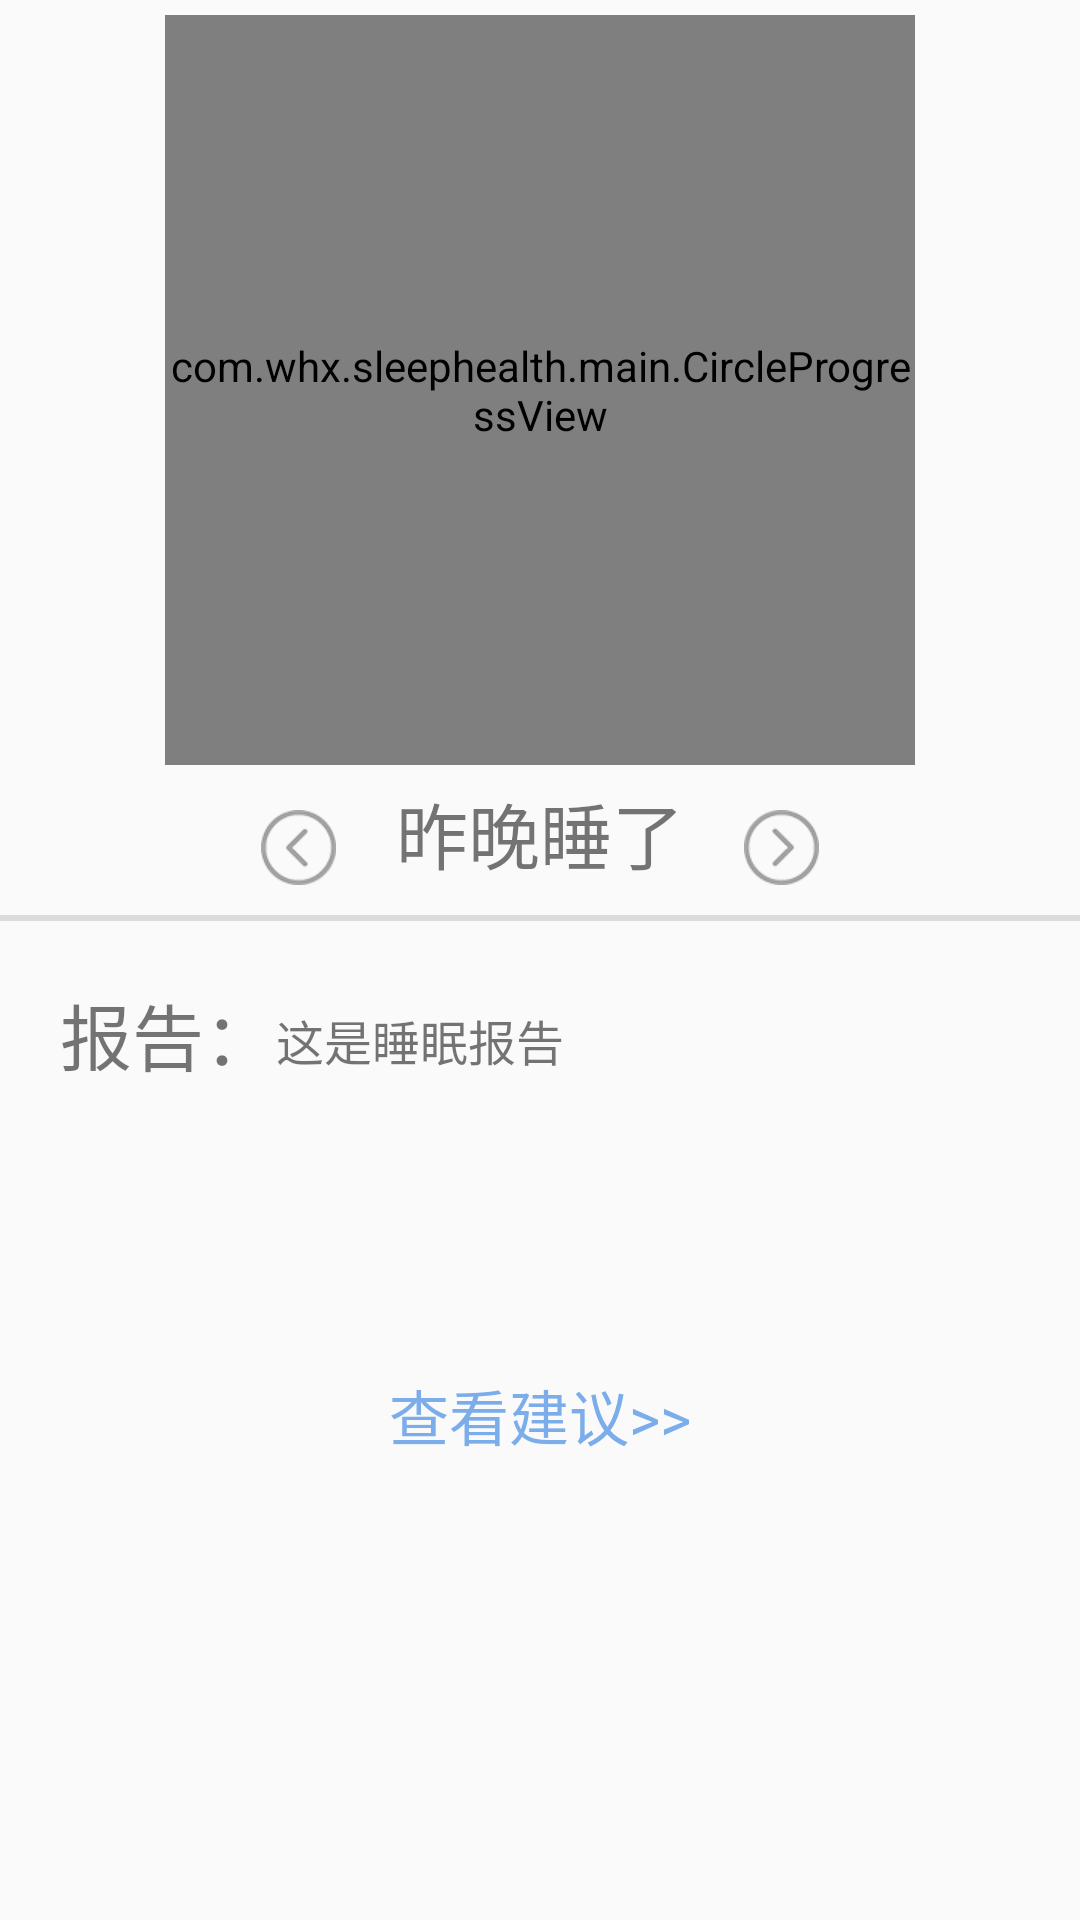

This screen was rendered from an Android layout file. Write that file and the resources it references.
<!-- AndroidManifest.xml: application theme AppTheme -->
<!-- res/layout/main.xml -->
<?xml version="1.0" encoding="utf-8"?>
<LinearLayout xmlns:android="http://schemas.android.com/apk/res/android"
    xmlns:CircleProgressView="http://schemas.android.com/apk/res-auto"
    android:orientation="vertical"
    android:layout_width="match_parent"
    android:layout_height="match_parent">

    <LinearLayout
        android:layout_width="match_parent"
        android:layout_height="260dp"
        android:gravity="center">
        <com.whx.sleephealth.main.CircleProgressView
            android:layout_width="250dp"
            android:layout_height="250dp"
            android:id="@+id/circleView"
            CircleProgressView:rimWidth="20dp"
            CircleProgressView:barWidth="20dp"
            CircleProgressView:contourSize="0dp"
            CircleProgressView:unitColor="@color/primary_color"/>
    </LinearLayout>

    <LinearLayout
        android:layout_width="match_parent"
        android:layout_height="wrap_content"
        android:gravity="center">
        <LinearLayout
            android:layout_width="wrap_content"
            android:layout_height="wrap_content"
            android:orientation="horizontal">
            <ImageButton
                android:id="@+id/pre_night"
                android:layout_width="25dp"
                android:layout_height="25dp"
                android:layout_marginTop="10dp"
                android:background="#00000000"
                android:scaleType="fitXY"
                android:src="@mipmap/pre"/>
            <TextView
                android:layout_width="wrap_content"
                android:layout_height="wrap_content"
                android:layout_marginLeft="20dp"
                android:text="昨晚睡了"
                android:textSize="24sp"/>
            <ImageButton
                android:id="@+id/nxt_night"
                android:layout_width="25dp"
                android:layout_height="25dp"
                android:layout_marginTop="10dp"
                android:layout_marginLeft="20dp"
                android:scaleType="fitXY"
                android:background="#00000000"
                android:src="@mipmap/next"/>
        </LinearLayout>
    </LinearLayout>
    <TextView
        android:layout_marginTop="10dp"
        android:layout_width="match_parent"
        android:layout_height="2dp"
        android:background="#9dc9c9c9"/>
    <LinearLayout
        android:layout_width="match_parent"
        android:layout_height="150dp"
        android:orientation="horizontal"
        >
        <TextView
            android:layout_width="wrap_content"
            android:layout_height="wrap_content"
            android:layout_marginLeft="20dp"
            android:layout_marginTop="20dp"
            android:text="报告："
            android:textSize="24sp"/>
        <ScrollView
            android:layout_width="wrap_content"
            android:layout_height="wrap_content"
            android:layout_marginTop="28dp">
            <TextView
                android:id="@+id/baogao"
                android:layout_width="wrap_content"
                android:layout_height="wrap_content"
                android:text="这是睡眠报告"
                android:textSize="16sp"/>
        </ScrollView>

    </LinearLayout>

    <LinearLayout
        android:layout_width="match_parent"
        android:layout_height="wrap_content"
        android:gravity="center">
        <TextView
            android:id="@+id/suggestion"
            android:layout_width="wrap_content"
            android:layout_height="wrap_content"
            android:text="查看建议>>"
            android:textSize="20sp"
            android:textColor="#7badea"/>
    </LinearLayout>
</LinearLayout>
<!-- resources referenced by this layout -->
<resources>
  <color name="primary_color">#ff009688</color>
  <!-- mipmap next: png bitmap (mipmap-hdpi, 4855 bytes) -->
  <!-- mipmap pre: png bitmap (mipmap-hdpi, 4834 bytes) -->
  <style name="AppTheme" parent="Theme.AppCompat.Light.DarkActionBar">
          
      </style>
</resources>
